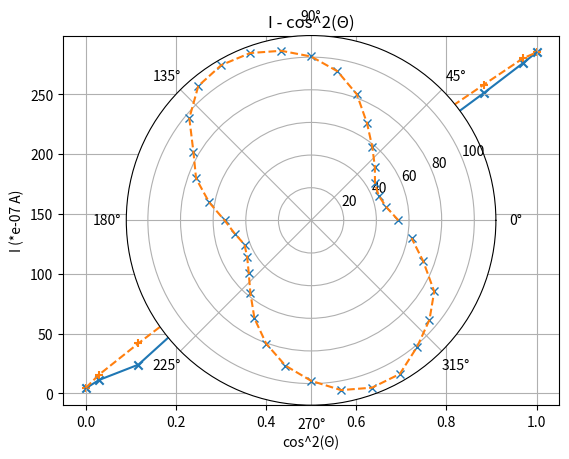

Reproduce this figure in Python.
# -*- coding: utf-8 -*-
import matplotlib.pyplot as plt
import numpy as np

#%%
# 做出 I-cos^2(Θ) 曲线，验证马吕斯定律

# 生成 x 轴数据，即 cos^2(Θ)，Θ = [90, 80, 70, ,,, ,0]
x = np.cos(np.radians(np.arange(90, -1, -10)))**2

# 输入 y 轴的数据，即 I，包括右旋（Ⅰ）和左旋（Ⅱ）两组数据
y = [[4.19, 11.27, 24.0, 69.4, 114.7, 164.3, 214, 251, 276, 285],
     [4.50, 15.76, 41.8, 80.0, 127.7, 175.3, 224, 258, 280, 285]]

# 开始绘图
fig1, ax1 = plt.subplots()
ax1.scatter(x, y[0], marker='x')  # 在图上标点
ax1.scatter(x, y[1], marker='+')
ax1.plot(x, y[0], '-', x, y[1], '--')
ax1.set(xlabel='cos^2(Θ)', ylabel='I (*e-07 A)', title='I - cos^2(Θ)')
ax1.grid()

fig1.savefig('I-cos^2(Θ) 曲线')
plt.show()

#%%
# 生成极角 theta = [0, 10, 20, ,,, , 350]
x2 = np.radians(np.arange(0, 351, 10))

# 输入极径
y2 = [53.5, 46.8, 44.1, 45.2, 51.0, 58.4, 68.6, 82.1, 92.8,
     100.4, 105.5, 109.1, 109.9, 107.5, 97.4, 83.2, 75.0, 63.4,
     53.0, 47.4, 43.4, 45.2, 49.9, 57.9, 69.4, 80.4, 90.4,
     98.3, 105.6, 109.1, 108.7, 101.1, 94.7, 87.1, 73.1, 62.5]

ax2 = plt.subplot(111, projection='polar')
ax2.plot(x2, y2, 'x', x2, y2, '--')
ax2.grid(True)

plt.savefig('I-θ on polor axis')
plt.show()
